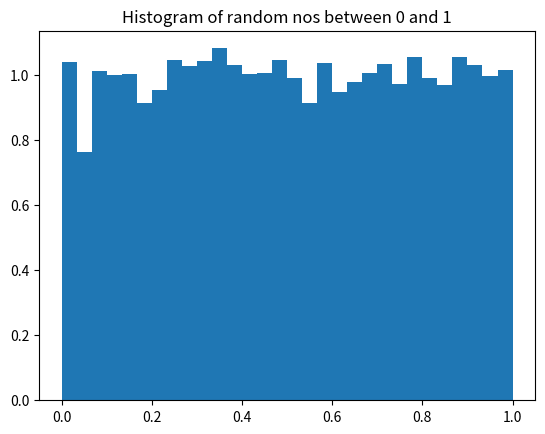

This figure's Python source:
#random nos using np.random.rand()
import numpy as np
import matplotlib.pyplot as plt

x = np.random.rand(10000) #using the library function

num_bins = 30
plt.hist(x,num_bins, range=(0.0, 1.0), density=True) #plotting histogram
plt.title('Histogram of random nos between 0 and 1')
plt.show()
